Image classification data set "初赛数据集包含训练集和测试集输入" (LDT-von/ihc-virtual-stain on GitHub). Class labels (3): DAPI, HLA-DR, Vimentin.

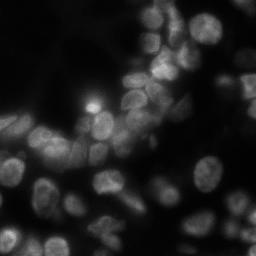
Label: DAPI

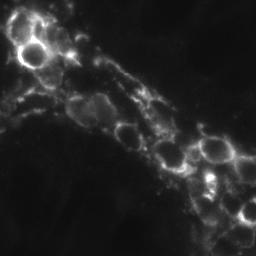
Label: Vimentin

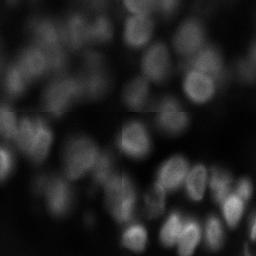
Label: DAPI

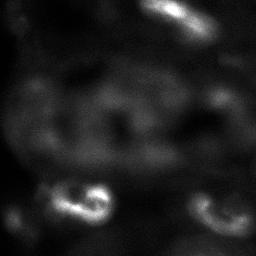
Label: HLA-DR

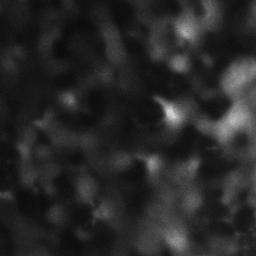
Label: Vimentin

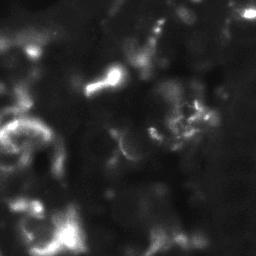
Label: HLA-DR
